6-way image classification set "Classifying-PET-Bottles" from GitHub (catherinedaou/Classifying-PET-Bottles); label vocabulary: bottle 1000 ml, bottle 1500 ml, bottle 2000 ml, bottle 250 ml, bottle 330 ml, bottle 500 ml.

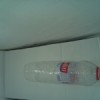
Label: bottle 500 ml

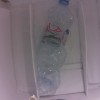
Label: bottle 1500 ml

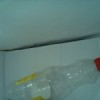
Label: bottle 1000 ml

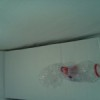
Label: bottle 500 ml

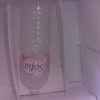
Label: bottle 1500 ml

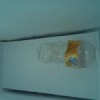
Label: bottle 330 ml
